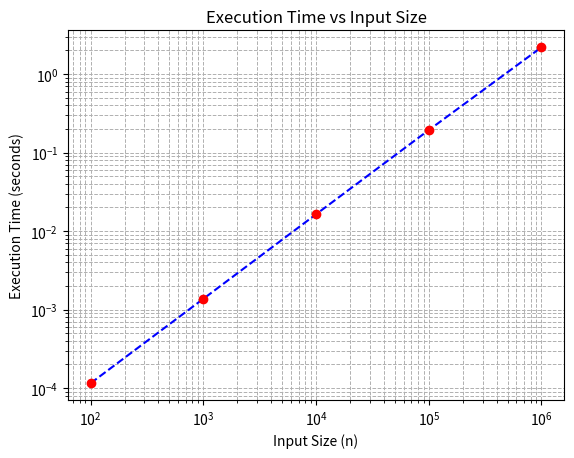

Generate this figure with matplotlib:
import random
import time
import matplotlib.pyplot as plt

def mergeSort(arr,l,r):
    if l<r: #that is untill r>l
        mid=(l+r)//2
        mergeSort(arr,l,mid)
        mergeSort(arr,mid+1,r)
        merge(arr,l,mid,r)



def merge(arr,left,mid,right):
    n1 = mid - left + 1 #index range/size of left array
    n2 = right - mid    #index range/size of right array
    larr=[0]*n1
    rarr=[0]*n2

    #copy elements from the divided arrays
    for i in range(n1):
        larr[i]=arr[left+i]
    for j in range(n2):
        rarr[j]=arr[mid+1+j]
    
    i=0;j=0;k=left
    #to merge larr and rarr
    while i<n1 and j<n2: 
        if larr[i]<=rarr[j]: 
            arr[k]=larr[i]
            i+=1
        else:
            arr[k]=rarr[j]
            j+=1
        k+=1
    #reason for using the following two while blocks, for example consider merging [5,8,9] and [1,6,7]
    while i<n1:
        arr[k]=larr[i]
        i+=1;k+=1
    while j<n2:
        arr[k]=rarr[j]
        j+=1;k+=1


if __name__=="__main__":
    sizes = [100, 1000, 10000,100000,1000000];times=[]
    for size in sizes:
        arr=[random.randint(0,10) for _ in range (size)]
        start = time.perf_counter()
        mergeSort(arr,0,len(arr)-1)
        end = time.perf_counter()
        exec_time=end-start
        print(f"Merge sort for size {size}: {exec_time:.6f} seconds")
        times.append(exec_time)

    plt.plot(sizes, times, marker='o', markerfacecolor='red', markeredgecolor='red', color='blue',linestyle="--")
    plt.xscale("log")
    plt.yscale("log")
    plt.xlabel("Input Size (n)")
    plt.ylabel("Execution Time (seconds)")
    plt.title("Execution Time vs Input Size")
    plt.grid(True, which="both", linestyle="--", linewidth=0.7)
    plt.show()